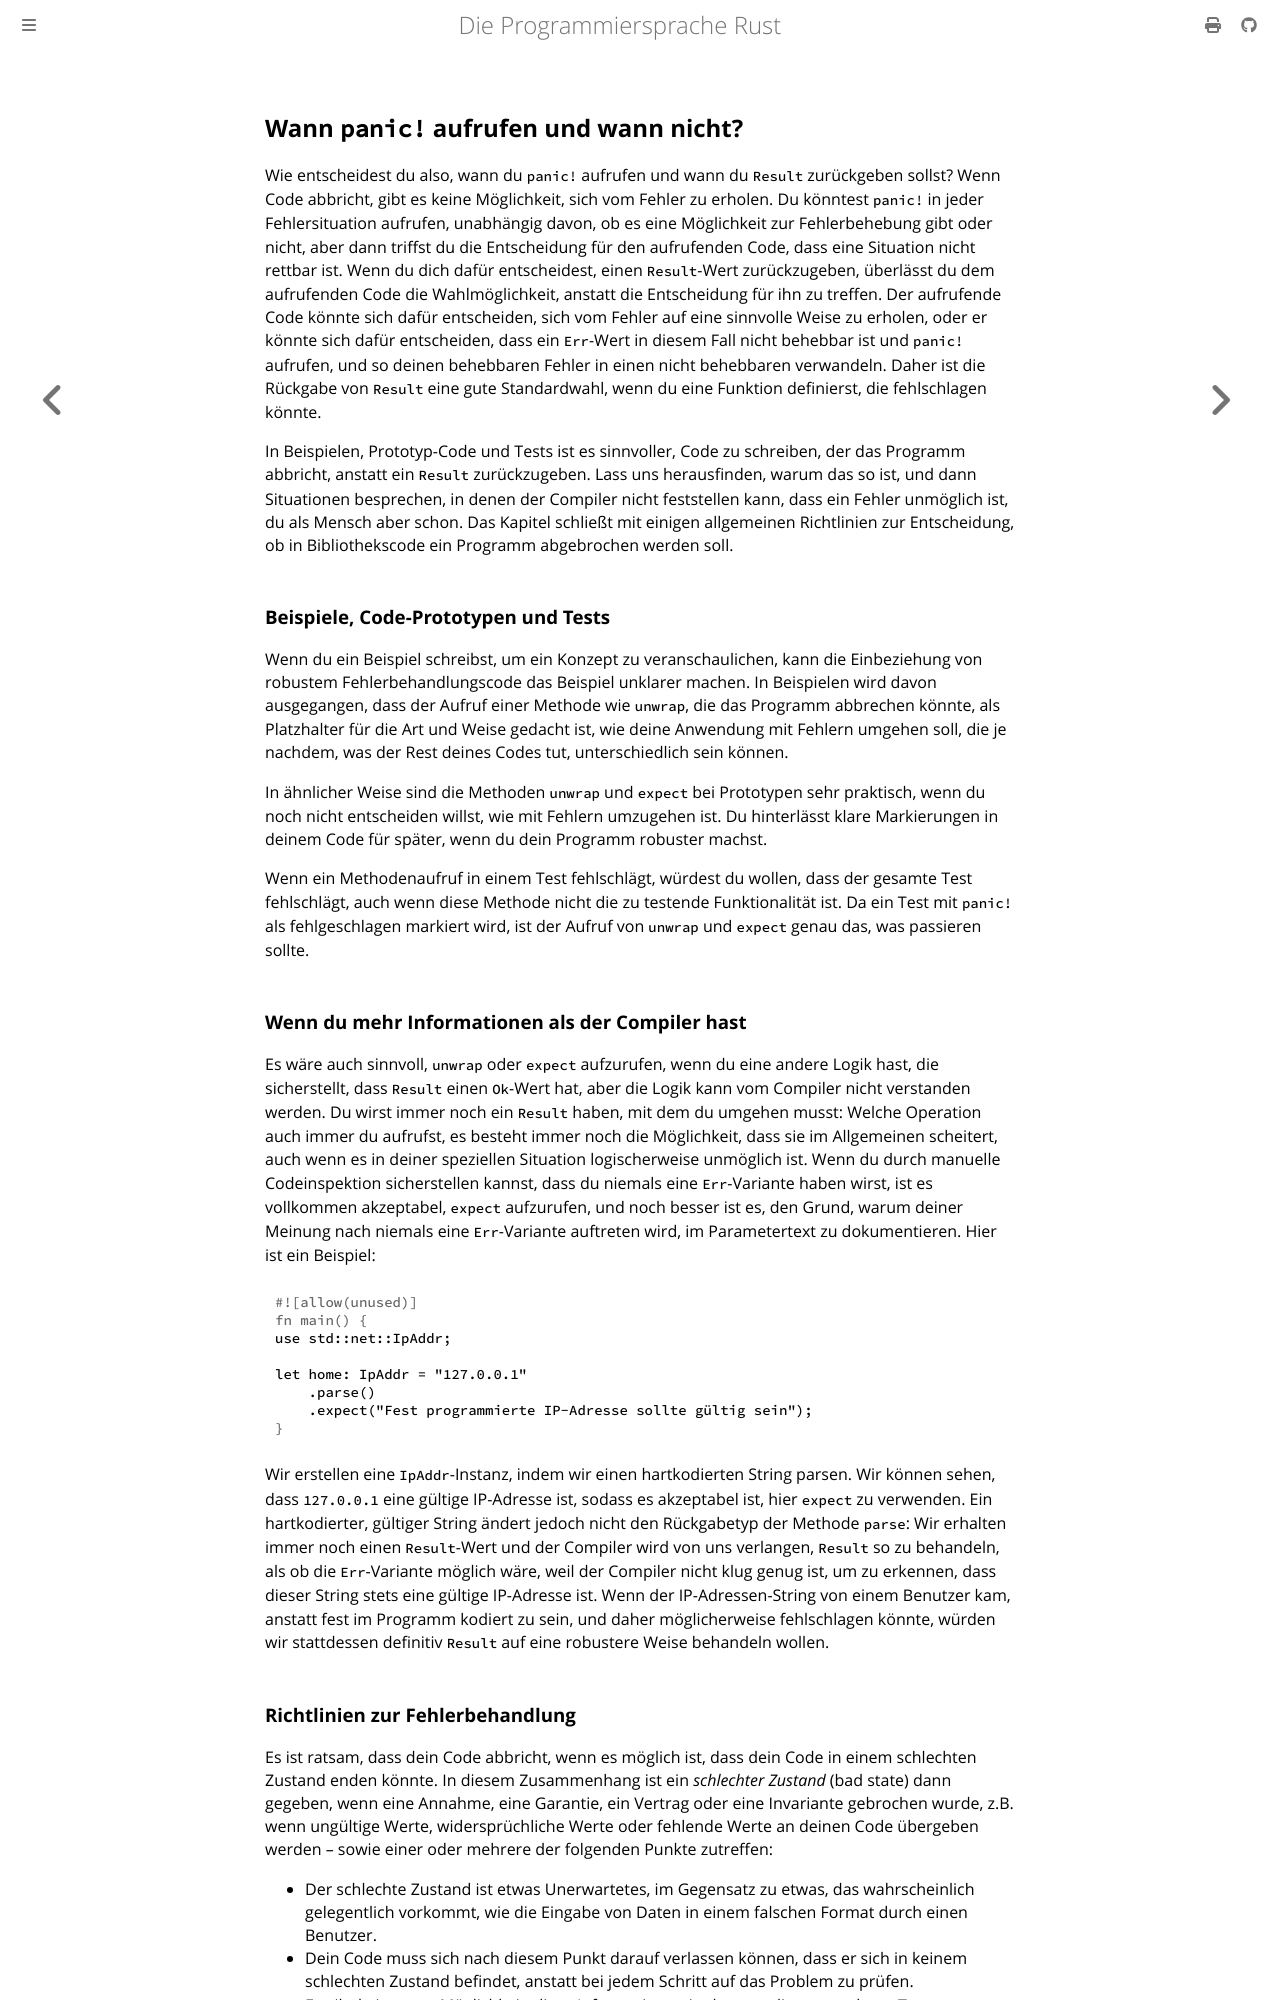

repository: rust-lang-de/rustbook-de · page: ch09-03-to-panic-or-not-to-panic.html · generator: mdbook

## Wann `panic!` aufrufen und wann nicht?

Wie entscheidest du also, wann du `panic!` aufrufen und wann du `Result`
zurückgeben sollst? Wenn Code abbricht, gibt es keine Möglichkeit, sich vom
Fehler zu erholen. Du könntest `panic!` in jeder Fehlersituation aufrufen,
unabhängig davon, ob es eine Möglichkeit zur Fehlerbehebung gibt oder nicht,
aber dann triffst du die Entscheidung für den aufrufenden Code, dass eine
Situation nicht rettbar ist. Wenn du dich dafür entscheidest, einen
`Result`-Wert zurückzugeben, überlässt du dem aufrufenden Code die
Wahlmöglichkeit, anstatt die Entscheidung für ihn zu treffen. Der aufrufende
Code könnte sich dafür entscheiden, sich vom Fehler auf eine sinnvolle Weise zu
erholen, oder er könnte sich dafür entscheiden, dass ein `Err`-Wert in diesem
Fall nicht behebbar ist und `panic!` aufrufen, und so deinen behebbaren Fehler
in einen nicht behebbaren verwandeln. Daher ist die Rückgabe von `Result` eine
gute Standardwahl, wenn du eine Funktion definierst, die fehlschlagen könnte.

In Beispielen, Prototyp-Code und Tests ist es sinnvoller, Code zu schreiben,
der das Programm abbricht, anstatt ein `Result` zurückzugeben. Lass uns
herausfinden, warum das so ist, und dann Situationen besprechen, in denen der
Compiler nicht feststellen kann, dass ein Fehler unmöglich ist, du als Mensch
aber schon. Das Kapitel schließt mit einigen allgemeinen Richtlinien zur
Entscheidung, ob in Bibliothekscode ein Programm abgebrochen werden soll.

### Beispiele, Code-Prototypen und Tests

Wenn du ein Beispiel schreibst, um ein Konzept zu veranschaulichen, kann die
Einbeziehung von robustem Fehlerbehandlungscode das Beispiel unklarer machen.
In Beispielen wird davon ausgegangen, dass der Aufruf einer Methode wie
`unwrap`, die das Programm abbrechen könnte, als Platzhalter für die Art und
Weise gedacht ist, wie deine Anwendung mit Fehlern umgehen soll, die je
nachdem, was der Rest deines Codes tut, unterschiedlich sein können.

In ähnlicher Weise sind die Methoden `unwrap` und `expect` bei Prototypen sehr
praktisch, wenn du noch nicht entscheiden willst, wie mit Fehlern umzugehen
ist. Du hinterlässt klare Markierungen in deinem Code für später, wenn du dein
Programm robuster machst.

Wenn ein Methodenaufruf in einem Test fehlschlägt, würdest du wollen, dass der
gesamte Test fehlschlägt, auch wenn diese Methode nicht die zu testende
Funktionalität ist. Da ein Test mit `panic!` als fehlgeschlagen markiert wird,
ist der Aufruf von `unwrap` und `expect` genau das, was passieren sollte.

### Wenn du mehr Informationen als der Compiler hast

Es wäre auch sinnvoll, `unwrap` oder `expect` aufzurufen, wenn du eine andere
Logik hast, die sicherstellt, dass `Result` einen `Ok`-Wert hat, aber die Logik
kann vom Compiler nicht verstanden werden. Du wirst immer noch ein `Result`
haben, mit dem du umgehen musst: Welche Operation auch immer du aufrufst, es
besteht immer noch die Möglichkeit, dass sie im Allgemeinen scheitert, auch
wenn es in deiner speziellen Situation logischerweise unmöglich ist. Wenn du
durch manuelle Codeinspektion sicherstellen kannst, dass du niemals eine
`Err`-Variante haben wirst, ist es vollkommen akzeptabel, `expect` aufzurufen,
und noch besser ist es, den Grund, warum deiner Meinung nach niemals eine
`Err`-Variante auftreten wird, im Parametertext zu dokumentieren. Hier ist ein
Beispiel:

```rust
use std::net::IpAddr;

let home: IpAddr = "127.0.0.1"
    .parse()
    .expect("Fest programmierte IP-Adresse sollte gültig sein");
```

Wir erstellen eine `IpAddr`-Instanz, indem wir einen hartkodierten String
parsen. Wir können sehen, dass `127.0.0.1` eine gültige IP-Adresse ist, sodass
es akzeptabel ist, hier `expect` zu verwenden. Ein hartkodierter, gültiger
String ändert jedoch nicht den Rückgabetyp der Methode `parse`: Wir erhalten
immer noch einen `Result`-Wert und der Compiler wird von uns verlangen, `Result`
so zu behandeln, als ob die `Err`-Variante möglich wäre, weil der Compiler nicht
klug genug ist, um zu erkennen, dass dieser String stets eine gültige IP-Adresse
ist. Wenn der IP-Adressen-String von einem Benutzer kam, anstatt fest im
Programm kodiert zu sein, und daher möglicherweise fehlschlagen könnte, würden
wir stattdessen definitiv `Result` auf eine robustere Weise behandeln wollen.
